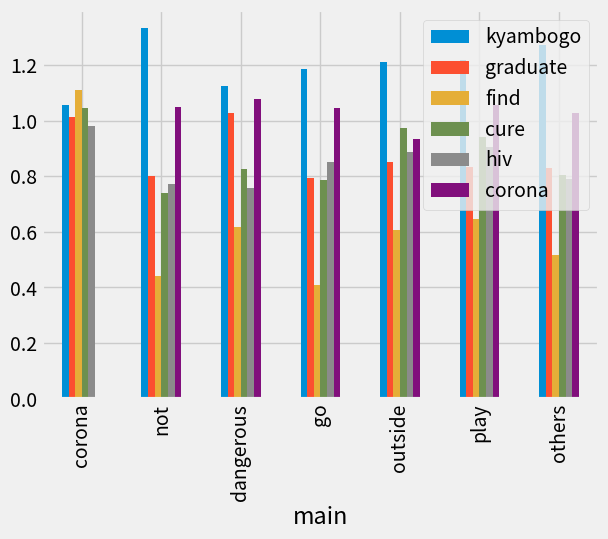

This chart was generated by the following Python code:
import pandas as pd
import matplotlib.pyplot as plt
from matplotlib import style
style.use('fivethirtyeight')
dit={'main':['corona', 'not', 'dangerous', 'go', 'outside', 'play', 'others'],
    'kyambogo':[1.0562492236495018,1.3310176730155945,1.125284120440483,1.1859577000141144,1.211913600564003, 1.2187058627605438,1.2710292637348175],
    'graduate':[1.0118399010971189,0.8005511611700058,1.0268389228731394, 0.7932894676923752,0.850299060344696,0.8323418349027634,0.8288510143756866],
    'find':[1.1107290759682655, 0.4410041570663452,0.6158732175827026, 0.40831053256988525,0.6050005555152893, 0.646746814250946,0.5151335000991821],
    'cure':[1.045421827584505,0.7386207282543182,0.8274028301239014, 0.7855813354253769,0.9743267726153135,0.9419415146112442, 0.8030719310045242],
    'hiv':[ 0.9808386117219925,0.770464301109314, 0.7571154087781906, 0.8497326821088791,0.8858405277132988,0.9052726253867149,0.7912695556879044],
    'corona':[ 0.0,1.0476205497980118,1.0770338475704193,1.0459896549582481,0.93525430560112,1.0569082982838154,1.027614738792181]
    }
df=pd.DataFrame(dit)
df.set_index('main',inplace=True)
df.head(7)

df.plot(kind='bar')
plt.show()